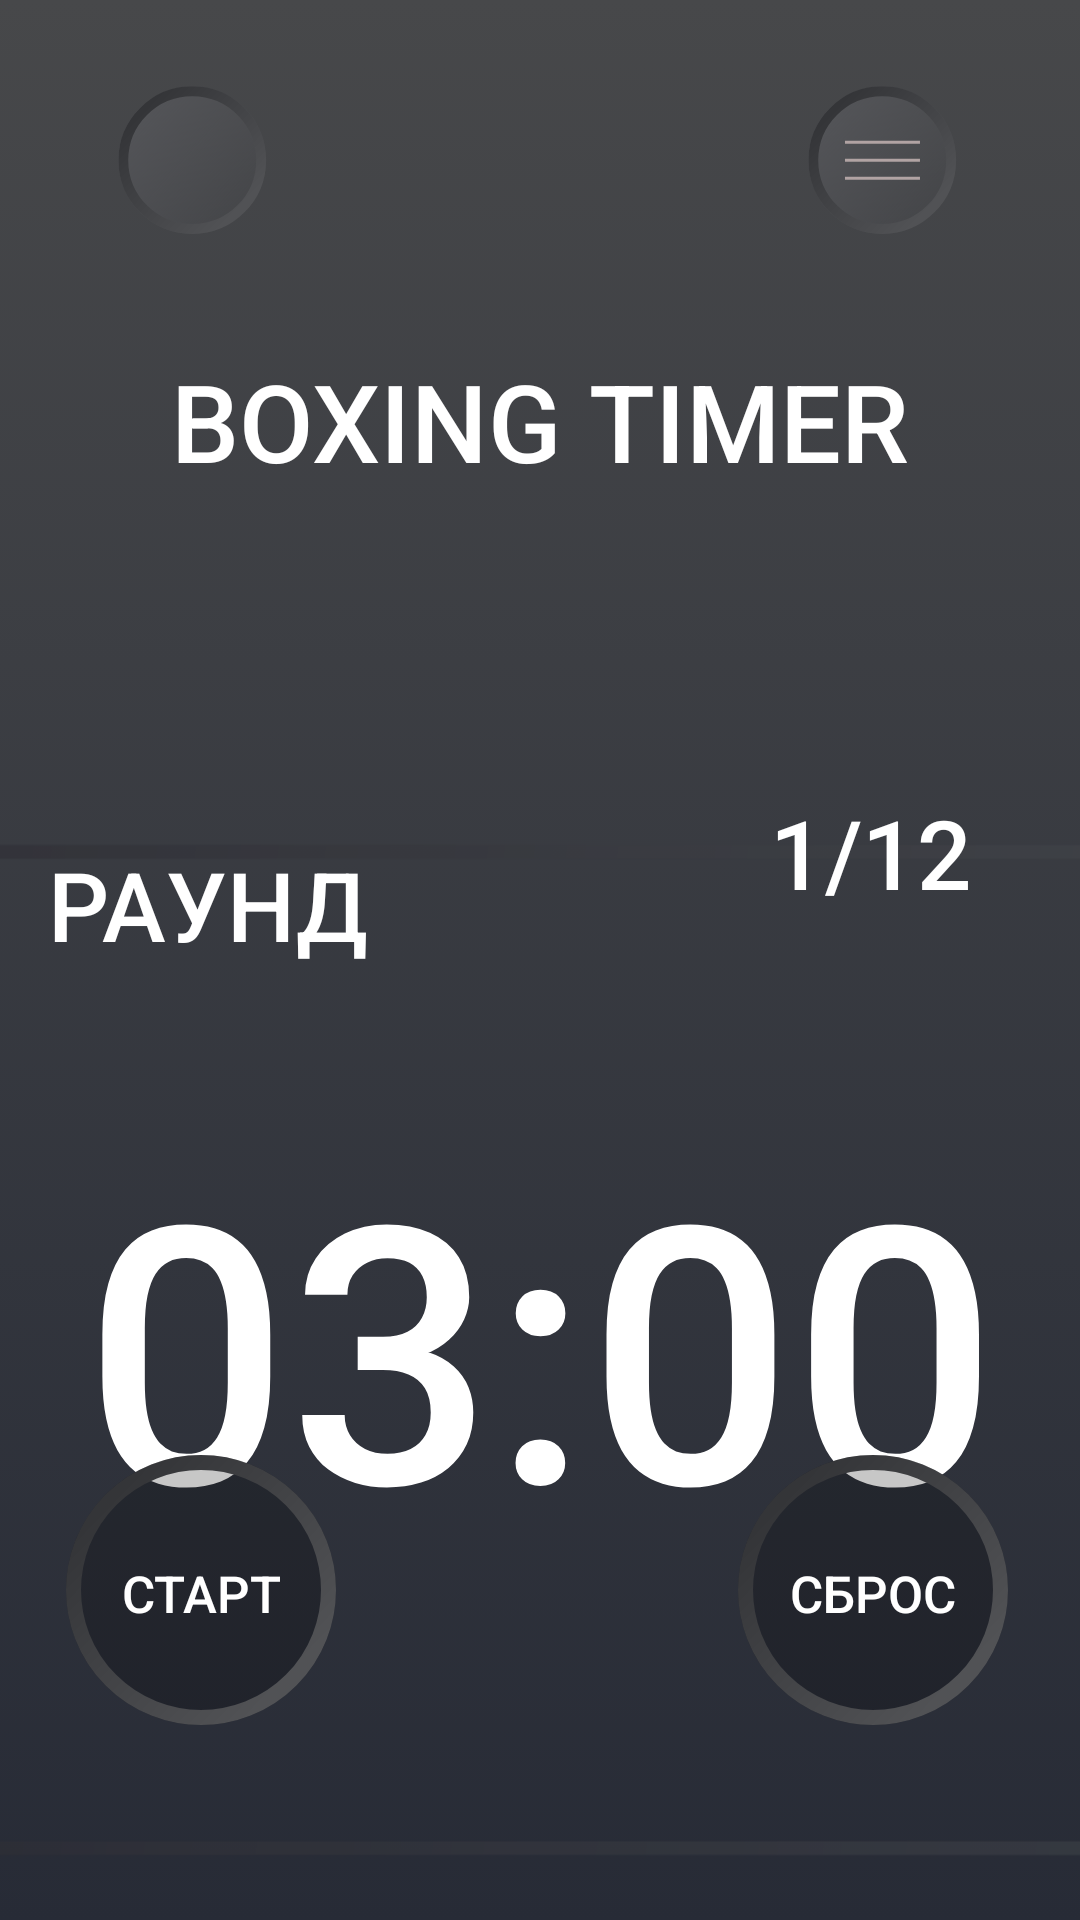

Here is an Android app screen rendered from its layout file. Give the layout XML and the strings, colors and styles it references.
<!-- AndroidManifest.xml: application theme Theme.BoxTimer -->
<!-- res/layout/main_screen_horizontal.xml -->
<?xml version="1.0" encoding="utf-8"?>
<androidx.constraintlayout.widget.ConstraintLayout xmlns:android="http://schemas.android.com/apk/res/android"
    xmlns:app="http://schemas.android.com/apk/res-auto"
    xmlns:tools="http://schemas.android.com/tools"
    android:layout_width="match_parent"
    android:layout_height="match_parent">

    <androidx.constraintlayout.widget.ConstraintLayout
        android:id="@+id/fight_textview"
        android:layout_width="match_parent"
        android:layout_height="match_parent"
        android:background="@drawable/background_gradient_main">


        <ImageView
            android:id="@+id/empty_button"
            android:layout_width="wrap_content"
            android:layout_height="wrap_content"
            android:layout_marginStart="30dp"
            android:layout_marginTop="19dp"
            app:layout_constraintStart_toStartOf="parent"
            app:layout_constraintTop_toTopOf="parent"
            app:srcCompat="@drawable/ic_emty_button" />

        <ImageView
            android:id="@+id/button_with_lines"
            android:layout_width="wrap_content"
            android:layout_height="wrap_content"
            android:layout_marginTop="19dp"
            android:layout_marginEnd="30dp"
            app:layout_constraintEnd_toEndOf="parent"
            app:layout_constraintTop_toTopOf="parent"
            app:srcCompat="@drawable/ic_emty_button" />

        <ImageView
            android:id="@+id/line_in_button_1"
            android:layout_width="wrap_content"
            android:layout_height="wrap_content"
            android:layout_marginStart="21dp"
            android:layout_marginTop="27dp"
            app:layout_constraintStart_toStartOf="@+id/button_with_lines"
            app:layout_constraintTop_toTopOf="@+id/button_with_lines"
            app:srcCompat="@drawable/line_for_button" />

        <ImageView
            android:id="@+id/line_in_button_2"
            android:layout_width="wrap_content"
            android:layout_height="wrap_content"
            android:layout_marginStart="21dp"
            android:layout_marginTop="6dp"
            app:layout_constraintStart_toStartOf="@+id/button_with_lines"
            app:layout_constraintTop_toTopOf="@+id/line_in_button_1"
            app:srcCompat="@drawable/line_for_button" />

        <ImageView
            android:id="@+id/line_in_button_3"
            android:layout_width="wrap_content"
            android:layout_height="wrap_content"
            android:layout_marginStart="21dp"
            android:layout_marginTop="6dp"
            app:layout_constraintStart_toStartOf="@+id/button_with_lines"
            app:layout_constraintTop_toTopOf="@+id/line_in_button_2"
            app:srcCompat="@drawable/line_for_button" />

        <TextView
            android:id="@+id/boxing_history_text"
            style="@style/MainTextViewStyle"
            android:layout_width="wrap_content"
            android:layout_height="wrap_content"
            android:layout_marginTop="15dp"
            android:text="BOXING TIMER"
            android:textFontWeight="500"
            android:textSize="36sp"
            app:layout_constraintBottom_toTopOf="@+id/main_timer_square_inage"
            app:layout_constraintEnd_toEndOf="parent"
            app:layout_constraintStart_toStartOf="parent"
            app:layout_constraintTop_toTopOf="parent" />

        <ImageView
            android:id="@+id/main_timer_square_inage"
            android:layout_width="467dp"
            android:layout_height="370dp"
            android:layout_marginBottom="5dp"
            app:layout_constraintBottom_toBottomOf="parent"
            app:layout_constraintEnd_toEndOf="parent"
            app:layout_constraintStart_toStartOf="parent"
            app:srcCompat="@drawable/horizontal_main_timer_image" />

        <TextView
            android:id="@+id/main_timer_text"
            style="@style/MainTextViewStyle"
            android:layout_width="wrap_content"
            android:layout_height="wrap_content"
            android:layout_marginBottom="5dp"
            android:text="03:00"
            android:textFontWeight="500"
            android:textSize="120sp"
            app:layout_constraintBottom_toBottomOf="@+id/main_timer_square_inage"
            app:layout_constraintEnd_toEndOf="@+id/main_timer_square_inage"
            app:layout_constraintStart_toStartOf="@+id/main_timer_square_inage"
            app:layout_constraintTop_toTopOf="@+id/main_timer_square_inage" />

        <TextView
            android:id="@+id/raund_text_view"
            style="@style/MainTextViewStyle"
            android:layout_width="wrap_content"
            android:layout_height="wrap_content"
            android:layout_marginStart="16dp"
            android:text="РАУНД"
            android:textFontWeight="500"
            android:textSize="32sp"
            app:layout_constraintBottom_toTopOf="@+id/imageView_start"
            app:layout_constraintStart_toStartOf="parent"
            app:layout_constraintTop_toBottomOf="@+id/empty_button"
            app:layout_constraintVertical_bias="0.55" />

        <TextView
            android:id="@+id/raunds_amount_text_view"
            style="@style/MainTextViewStyle"
            android:layout_width="wrap_content"
            android:layout_height="wrap_content"
            android:layout_marginEnd="36dp"
            android:text="1/12"
            android:textFontWeight="500"
            android:textSize="32sp"
            app:layout_constraintBottom_toTopOf="@+id/imageView_reset"
            app:layout_constraintEnd_toEndOf="parent"
            app:layout_constraintTop_toBottomOf="@+id/button_with_lines" />

        <ImageView
            android:id="@+id/imageView_start"
            android:layout_width="wrap_content"
            android:layout_height="wrap_content"
            android:layout_marginStart="16dp"
            android:layout_marginBottom="57dp"
            app:layout_constraintBottom_toBottomOf="parent"
            app:layout_constraintStart_toStartOf="parent"
            app:srcCompat="@drawable/circle_image_view" />

        <TextView
            android:id="@+id/start_text_in_circle"
            style="@style/MainTextViewStyle"
            android:layout_width="wrap_content"
            android:layout_height="wrap_content"
            android:layout_marginEnd="2dp"
            android:text="СТАРТ"
            android:textFontWeight="500"
            android:textSize="17dp"
            app:layout_constraintBottom_toBottomOf="@+id/imageView_start"
            app:layout_constraintEnd_toEndOf="@+id/imageView_start"
            app:layout_constraintStart_toStartOf="@+id/imageView_start"
            app:layout_constraintTop_toTopOf="@+id/imageView_start" />

        <ImageView
            android:id="@+id/imageView_reset"
            android:layout_width="wrap_content"
            android:layout_height="wrap_content"
            android:layout_marginEnd="16dp"
            android:layout_marginBottom="57dp"
            app:layout_constraintBottom_toBottomOf="parent"
            app:layout_constraintEnd_toEndOf="parent"
            app:srcCompat="@drawable/circle_image_view" />

        <TextView
            android:id="@+id/reset_text_in_circle"
            style="@style/MainTextViewStyle"
            android:layout_width="wrap_content"
            android:layout_height="wrap_content"
            android:layout_marginEnd="2dp"
            android:text="СБРОС"
            android:textFontWeight="500"
            android:textSize="17dp"
            app:layout_constraintBottom_toBottomOf="@+id/imageView_reset"
            app:layout_constraintEnd_toEndOf="@+id/imageView_reset"
            app:layout_constraintStart_toStartOf="@+id/imageView_reset"
            app:layout_constraintTop_toTopOf="@+id/imageView_reset" />

    </androidx.constraintlayout.widget.ConstraintLayout>
</androidx.constraintlayout.widget.ConstraintLayout>
<!-- resources referenced by this layout -->
<resources>
  <!-- drawable background_gradient_main (drawable-v24) -->
  <?xml version="1.0" encoding="utf-8"?>
      <selector xmlns:android="http://schemas.android.com/apk/res/android">
          <item>
              <shape>
                  <gradient
                      android:angle="270"
                      android:endColor="#272B36"
                      android:startColor="#47484A"
                      android:type="linear" />
              </shape>
          </item>
      </selector>
  <!-- drawable circle_image_view (drawable) -->
  <vector xmlns:android="http://schemas.android.com/apk/res/android"
      xmlns:aapt="http://schemas.android.com/aapt"
      android:width="104dp"
      android:height="104dp"
      android:viewportWidth="104"
      android:viewportHeight="104">
    <path
        android:pathData="M51,51m-45,0a45,45 0,1 1,90 0a45,45 0,1 1,-90 0"
        android:fillAlpha="0.25"/>
    <path
        android:pathData="M51,51m-45,0a45,45 0,1 1,90 0a45,45 0,1 1,-90 0"
        android:fillColor="#000000"
        android:fillAlpha="0.22"/>
    <path
        android:pathData="M51,51m-42.5,0a42.5,42.5 0,1 1,85 0a42.5,42.5 0,1 1,-85 0"
        android:strokeWidth="5"
        android:fillColor="#00000000">
      <aapt:attr name="android:strokeColor">
        <gradient 
            android:startX="20"
            android:startY="22"
            android:endX="80"
            android:endY="80"
            android:type="linear">
          <item android:offset="0" android:color="#FF343538"/>
          <item android:offset="1" android:color="#FF515255"/>
        </gradient>
      </aapt:attr>
    </path>
  </vector>
  <!-- drawable horizontal_main_timer_image (drawable) -->
  <vector xmlns:android="http://schemas.android.com/apk/res/android"
      xmlns:aapt="http://schemas.android.com/aapt"
      android:width="405dp"
      android:height="316dp"
      android:viewportWidth="405"
      android:viewportHeight="316">
    <path
        android:pathData="M43,12L362,12A31,31 0,0 1,393 43L393,273A31,31 0,0 1,362 304L43,304A31,31 0,0 1,12 273L12,43A31,31 0,0 1,43 12z"
        android:fillAlpha="0.25"/>
    <path
        android:pathData="M43,14L362,14A29,29 0,0 1,391 43L391,273A29,29 0,0 1,362 302L43,302A29,29 0,0 1,14 273L14,43A29,29 0,0 1,43 14z"
        android:strokeWidth="4"
        android:fillColor="#00000000">
      <aapt:attr name="android:strokeColor">
        <gradient 
            android:startX="29.44"
            android:startY="33.07"
            android:endX="406.08"
            android:endY="83.68"
            android:type="linear">
          <item android:offset="0" android:color="#8E2E2D34"/>
          <item android:offset="0.98" android:color="#664A4D51"/>
        </gradient>
      </aapt:attr>
    </path>
  </vector>
  <!-- drawable line_for_button (drawable) -->
  <vector xmlns:android="http://schemas.android.com/apk/res/android"
      android:width="26dp"
      android:height="2dp"
      android:viewportWidth="26"
      android:viewportHeight="2">
    <path
        android:strokeWidth="1"
        android:pathData="M0.658,1.43L25.658,1.43"
        android:fillColor="#00000000"
        android:strokeColor="#B1A3A3"/>
  </vector>
  <style name="MainTextViewStyle">
          <item name="fontFamily">Inter</item>
          <item name="lineHeight">19.36dp</item>
          <item name="android:textColor">#FFFFFF</item>
      </style>
  <style name="Theme.BoxTimer" parent="Theme.MaterialComponents.DayNight.DarkActionBar">
          
          <item name="colorPrimary">@color/purple_500</item>
          <item name="colorPrimaryVariant">@color/purple_700</item>
          <item name="colorOnPrimary">@color/white</item>
          
          <item name="colorSecondary">@color/teal_200</item>
          <item name="colorSecondaryVariant">@color/teal_700</item>
          <item name="colorOnSecondary">@color/black</item>
          
          <item name="android:statusBarColor">?attr/colorPrimaryVariant</item>
          
      </style>
  <!-- not gathered from this repository: default colours our renderer supplied (Android Studio template values) -->
  <color name="purple_500">#FF6200EE</color>
  <color name="purple_700">#FF3700B3</color>
  <color name="teal_200">#FF03DAC5</color>
  <color name="teal_700">#FF018786</color>
  <color name="black">#FF000000</color>
  <color name="white">#FFFFFFFF</color>
</resources>
